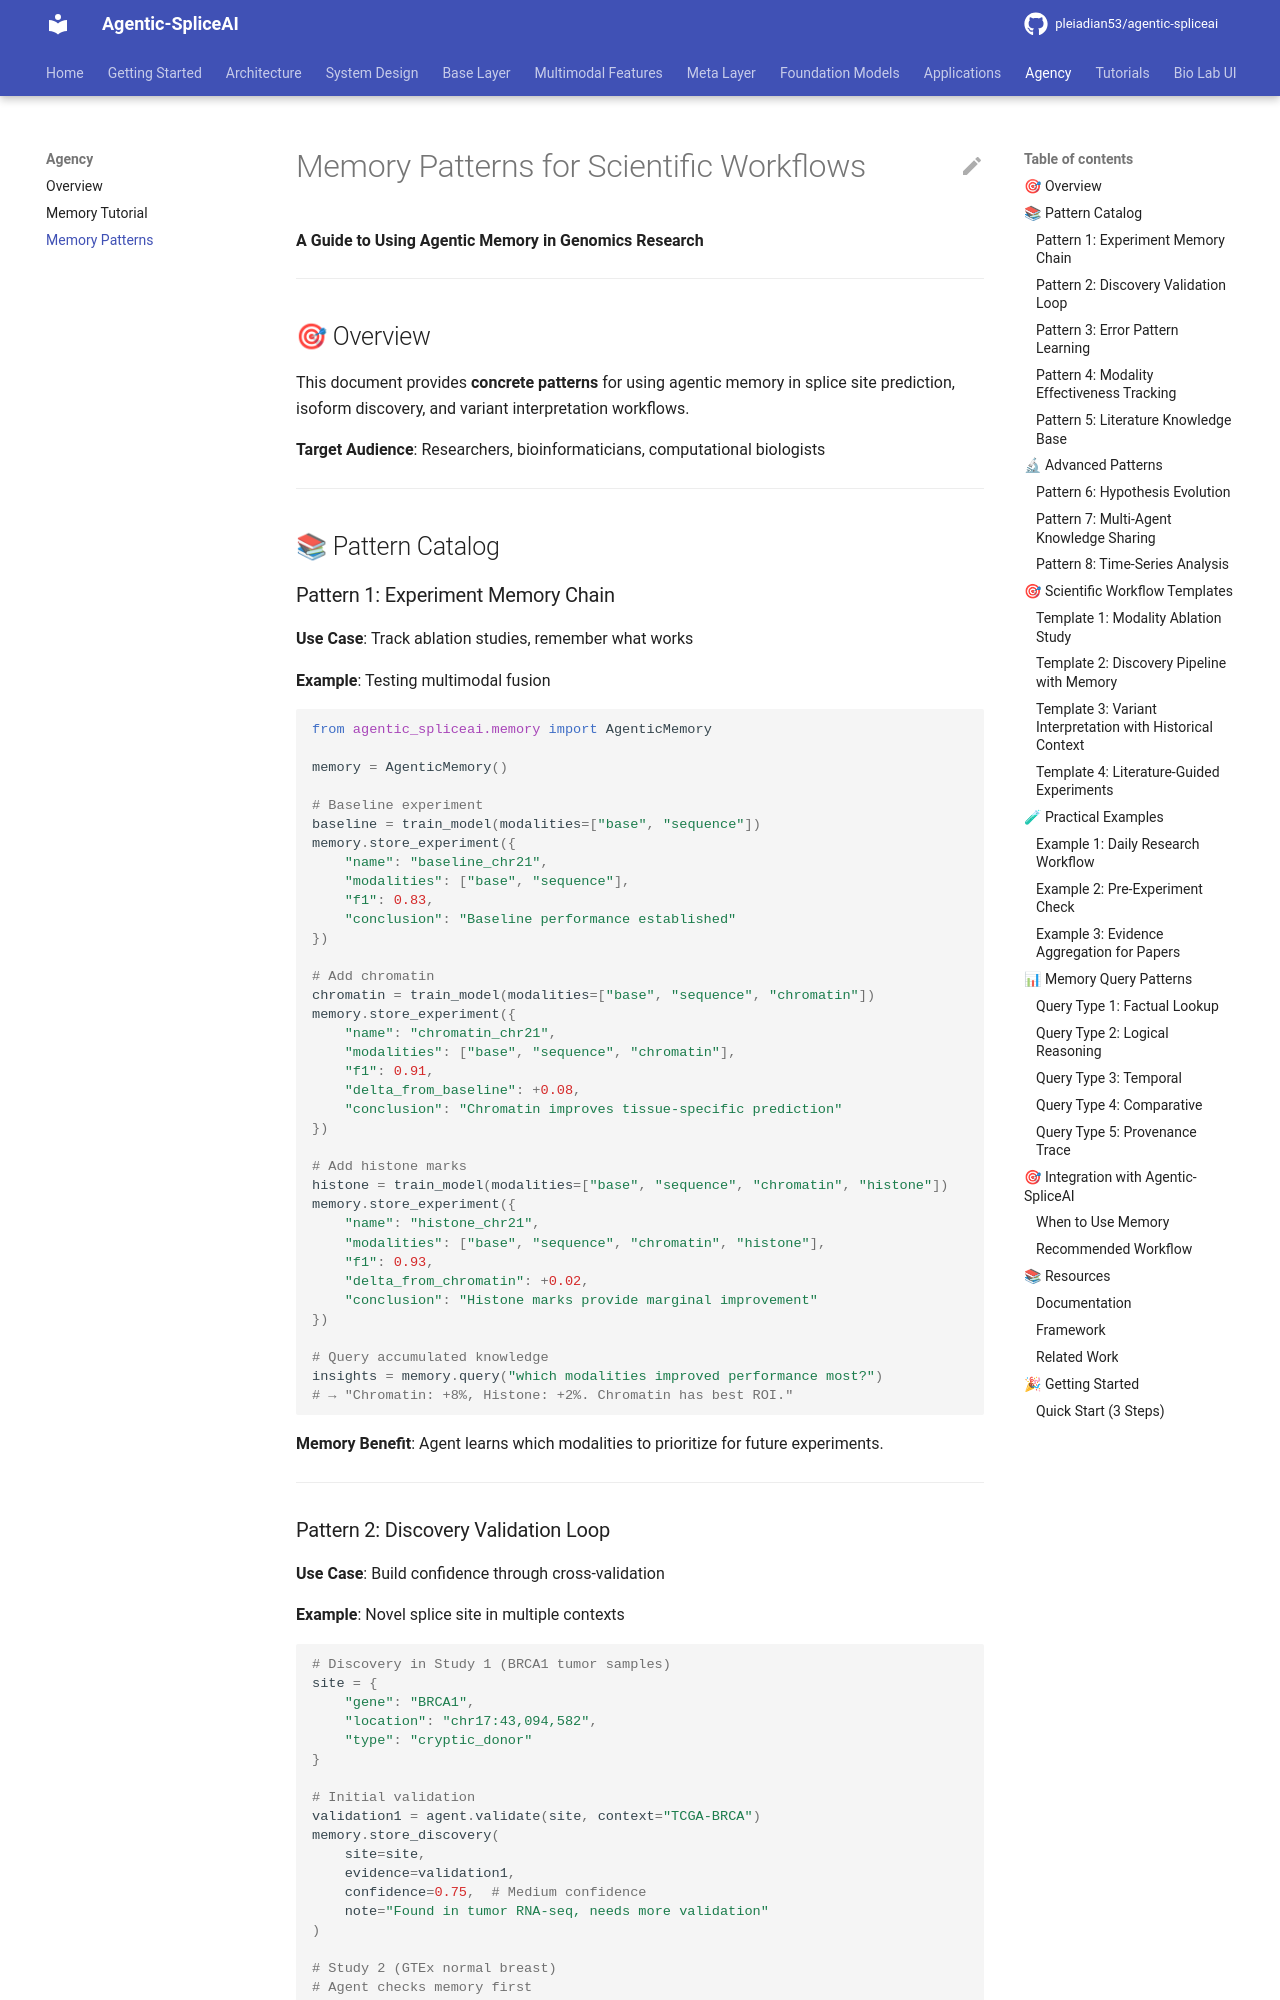

repository: pleiadian53/agentic-spliceai · page: agency/MEMORY_PATTERNS/index.html · generator: mkdocs

# Memory Patterns for Scientific Workflows

**A Guide to Using Agentic Memory in Genomics Research**

---

## 🎯 Overview

This document provides **concrete patterns** for using agentic memory in splice site prediction, isoform discovery, and variant interpretation workflows.

**Target Audience**: Researchers, bioinformaticians, computational biologists

---

## 📚 Pattern Catalog

### Pattern 1: Experiment Memory Chain

**Use Case**: Track ablation studies, remember what works

**Example**: Testing multimodal fusion

```python
from agentic_spliceai.memory import AgenticMemory

memory = AgenticMemory()

# Baseline experiment
baseline = train_model(modalities=["base", "sequence"])
memory.store_experiment({
    "name": "baseline_chr21",
    "modalities": ["base", "sequence"],
    "f1": 0.83,
    "conclusion": "Baseline performance established"
})

# Add chromatin
chromatin = train_model(modalities=["base", "sequence", "chromatin"])
memory.store_experiment({
    "name": "chromatin_chr21",
    "modalities": ["base", "sequence", "chromatin"],
    "f1": 0.91,
    "delta_from_baseline": +0.08,
    "conclusion": "Chromatin improves tissue-specific prediction"
})

# Add histone marks
histone = train_model(modalities=["base", "sequence", "chromatin", "histone"])
memory.store_experiment({
    "name": "histone_chr21",
    "modalities": ["base", "sequence", "chromatin", "histone"],
    "f1": 0.93,
    "delta_from_chromatin": +0.02,
    "conclusion": "Histone marks provide marginal improvement"
})

# Query accumulated knowledge
insights = memory.query("which modalities improved performance most?")
# → "Chromatin: +8%, Histone: +2%. Chromatin has best ROI."
```

**Memory Benefit**: Agent learns which modalities to prioritize for future experiments.

---
